4-way image classification set "data_split" from GitHub (Adamsyaifullah/ADAM_SYAIFULLAH); label vocabulary: mild demented, moderate demented, non demented, very mild demented.

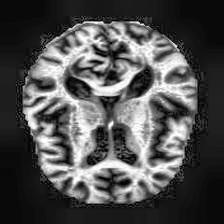
Label: mild demented

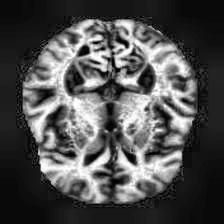
Label: very mild demented

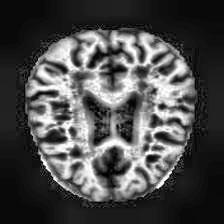
Label: mild demented

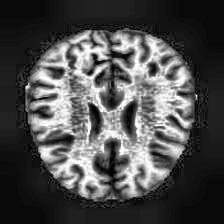
Label: non demented

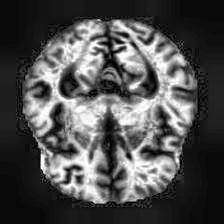
Label: moderate demented

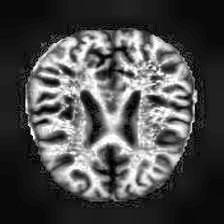
Label: very mild demented
